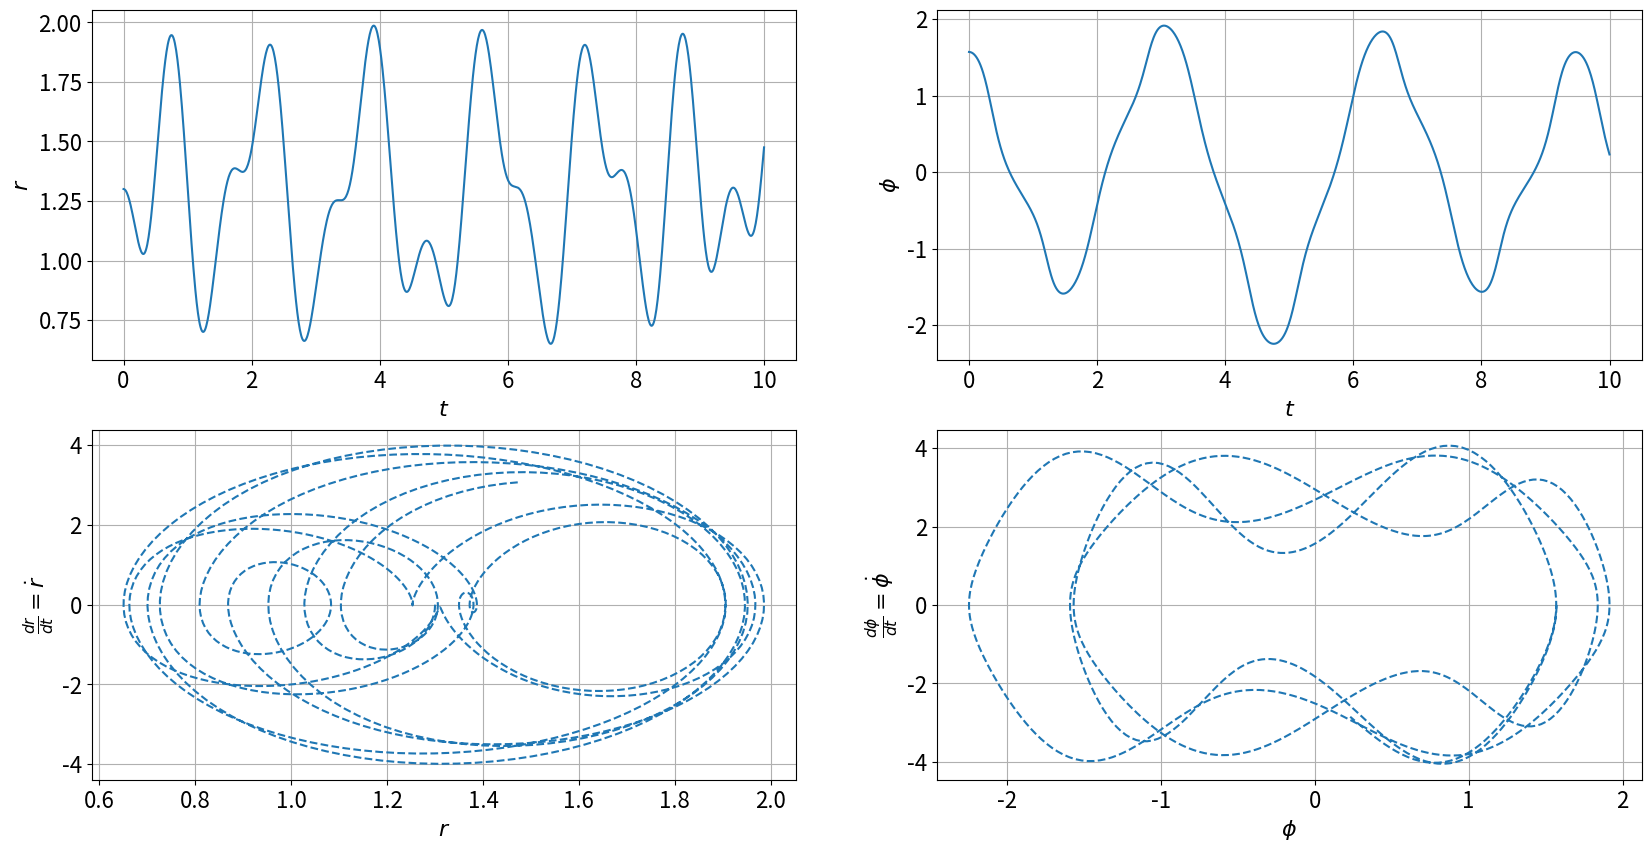
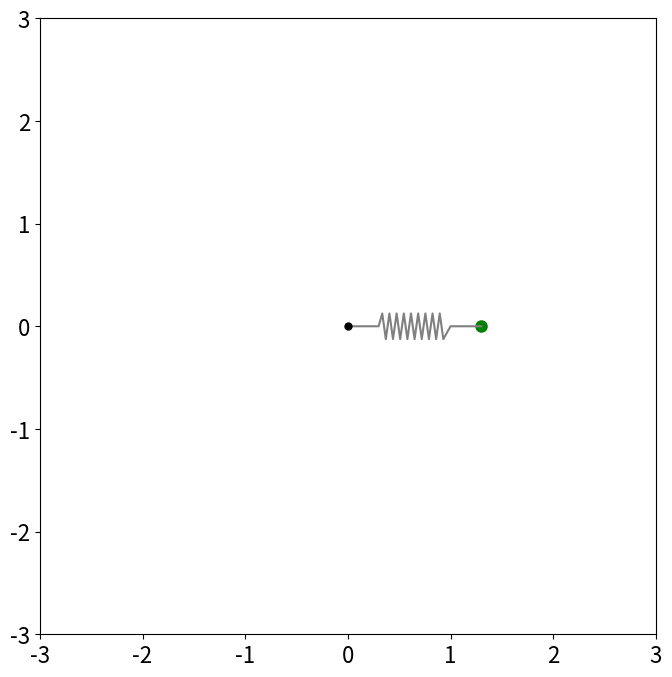

Write the Python code that produced these figures, in order.
import numpy as np
import matplotlib.pyplot as plt
from scipy.integrate import solve_ivp
from scipy.linalg import norm
import matplotlib as matplotlib
import matplotlib.pyplot as plt
from matplotlib import animation, rc
rc('animation', html='jshtml')
## Sætter grænseværdien for animationsstørrelsen op##
matplotlib.rcParams['animation.embed_limit'] = 2**128

## Konstanternes værdi ##
l0, k, m, g = 1, 40, 1, 9.82

##startbetingelser
r_0 = 1.3
r_prik_0 = 0
phi_0 = np.pi/2
phi_prik_0 = 0

yinit = [r_0,r_prik_0,phi_0,phi_prik_0]

tinit = 0
tfinal = 10
trange = [tinit,tfinal]
ts = np.linspace(tinit, tfinal, 1000)

def dydt(t,y):
    r = y[0]
    r_prik = y[1]
    phi = y[2]
    phi_prik = y[3]
    
    d_r_dt = r_prik
    d_phi_dt = phi_prik
    
    d_r_prik_dt = r*phi_prik**2-(k/m)*(r-l0)+g*np.cos(phi)
    d_phi_prik_dt = -(g/m)*np.sin(phi)-(2/r)*r_prik*phi_prik
    
    return [d_r_dt,d_r_prik_dt,d_phi_dt,d_phi_prik_dt]

mysol = solve_ivp(dydt, trange, yinit, t_eval = ts,rtol=3e-14)

ts = mysol.t
r, phi = mysol.y[0], mysol.y[2]
r_prik, phi_prik = mysol.y[1], mysol.y[3]

plt.rc('font', size=16)
fig,ax = plt.subplots(2,2,figsize=(20,10))
ax[1][0].plot(r,r_prik,linestyle='--')
ax[1][1].plot(phi,phi_prik,linestyle='--')

ax[0][0].plot(ts,r)
ax[0][1].plot(ts,phi)

ax[1][0].grid()
ax[1][1].grid()
ax[0][0].grid()
ax[0][1].grid()

ax[1][0].set_xlabel(r'$r$')
ax[1][0].set_ylabel(r'$\frac{dr}{dt}=\dot{r}$')
ax[1][1].set_xlabel(r'$\phi$')
ax[1][1].set_ylabel(r'$\frac{d\phi}{dt}=\dot{\phi}$')


ax[0][0].set_xlabel('$t$')
ax[0][0].set_ylabel(r'$r$')
ax[0][1].set_xlabel('$t$')
ax[0][1].set_ylabel(r'$\phi$')


fig, ax = plt.subplots(figsize=(8, 8))

### Mass ###
mass_dot, = ax.plot([],[],'o',ms=8,color='green')

### Spring ###
spring, = ax.plot([],[],color='grey')     

### tracer ###
tracer, = ax.plot([],[],linewidth = 1, color='blue')

def angle_to_cartesian(dist,angle):
    x_vals = dist*np.sin(angle)
    y_vals = -dist*np.cos(angle)
    return x_vals, y_vals

def draw_spring(anchor_x0,anchor_y0,length,angle,nr_turns,spring_width,buffer_length):
    D, R, N, L = buffer_length, spring_width, nr_turns, length
    x1, y1 = anchor_x0, anchor_y0
    spring_length = L-2*D

## tegner fjeder i vandret mod +x ##
    xs = [x1,x1+D]
    ys = [y1,y1]
    
    k = 1
    for i in range(N-2):
        k*=-1
        if k<0:
            ys.append(y1+R)
        if k>0:
            ys.append(y1-R)
            
        x_temp = xs[i+1]+spring_length/N
        xs.append(x_temp)
        
    for j in range(2):
        xs.append(x1+spring_length+D*(j+1))
        ys.append(y1)
## roterer fjeder m. angle mod urets retning (0 grader = lodret) ##        
    c1 = -np.pi/2
    Rotation_matrix = np.array([[np.cos(c1+angle),-np.sin(c1+angle)],[np.sin(c1+angle),np.cos(c1+angle)]])
    final_xs, final_ys = [], []    
    for k in range(len(xs)):
        temp_vec = np.array([[xs[k]],[ys[k]]])
        final_vec = Rotation_matrix @ temp_vec
        final_xs.append(final_vec[0][0]), final_ys.append(final_vec[1][0])
        
    return final_xs, final_ys

def update(i):
    
    mass_x, mass_y = angle_to_cartesian(r[i],phi[i])
    mass_dot.set_data([mass_x],[mass_y])
    
    spring_x, spring_y = draw_spring(0,0,r[i],phi[i],20,0.125,0.3)
    spring.set_data([spring_x],[spring_y])
    
    tracer_x, tracer_y = angle_to_cartesian(r,phi)
    tracer.set_data(tracer_x[0:i+1],tracer_y[0:i+1])
    
    return mass_dot, spring,

## plotting anchor ##
ax.plot([0],[0],'o',ms=5,color="black")

## setting axes ## 
ax.set_xlim(-3,3), ax.set_ylim(-3,3), ax.set_aspect("equal")

## animating ## 
anim = animation.FuncAnimation(fig,
                               update,
                               frames=len(ts),
                               interval=10,
                               blit=True,
                               repeat_delay=0)
anim